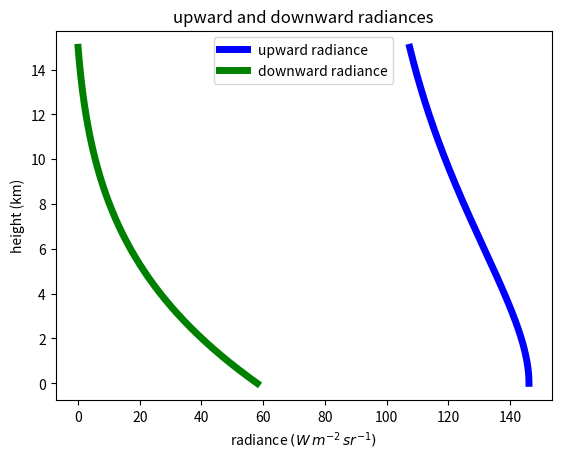
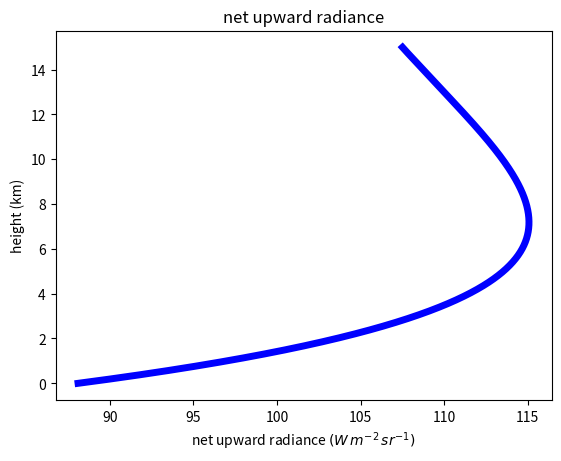

These figures' Python source, in order:
import numpy as np
import matplotlib.pyplot as plt

sigma_pi=5.67e-8/np.pi

def hydrostat(T_surf,p_surf,dT_dz,delta_z,num_levels):
    """
       build a hydrostatic atmosphere by integrating the hydrostatic equation from the surface,
       using num_layers=num_levels-1 of constant thickness delta_z
       input:  T_surf -- surface temperature in K
              p_surf -- surface pressure in Pa
              dT_dz -- constant rate of temperature change with height in K/m
              delta_z  -- layer thickness in m
              num_levels -- number of levels in the atmosphere
       output:
              numpy arrays: Temp (K) , press (Pa), rho (kg/m^3), height (m)
    """
    Rd=287. #J/kg/K  -- gas constant for dry air
    g=9.8  #m/s^2
    #
    # all these variables are defined on levels
    #
    Temp=np.empty([num_levels])
    press=np.empty_like(Temp)
    rho=np.empty_like(Temp)
    height=np.empty_like(Temp)
    #
    # layer 0 sits directly above the surface, so start
    # with pressure, temp of air equal to ground temp, press
    # and get density from equaiton of state
    # 
    press[0]=p_surf
    Temp[0]=T_surf
    rho[0]=p_surf/(Rd*T_surf)
    height[0]=0
    num_layers=num_levels-1
    #now march up the atmosphere a layer at a time
    for i in range(num_layers):
        delP= -rho[i]*g*delta_z
        height[i+1] = height[i] + delta_z
        Temp[i+1] = Temp[i] + dT_dz*delta_z
        press[i+1]= press[i] + delP
        rho[i+1]=press[i+1]/(Rd*Temp[i+1])
    return (Temp,press,rho,height)

def find_tau(r_gas,k_lambda,rho,height):
    """
       input: r_gas -- gas mixing ratio in kg/kg
              k_lambda -- mass absorption coefficient in kg/m^2
              rho -- vector of air densities in kg/m^3
              height -- corresponding layer heights in m
       output:  tau -- vetical optical depth from the surface, same shape as rho
    """
    tau=np.empty_like(rho)
    tau[0]=0
    num_levels=len(rho)
    num_layers=num_levels-1
    for index in range(num_layers):
        delta_z=height[index+1] - height[index]
        delta_tau=r_gas*rho[index]*k_lambda*delta_z
        tau[index+1]=tau[index] + delta_tau
    return tau     

def radiances(tau,Temp,height,T_surf):
    up_rad=np.empty_like(height)
    down_rad=np.empty_like(height)
    sfc_rad=sigma_pi*T_surf**4.
    up_rad[0]=sfc_rad
    tot_levs=len(tau)
    for index in np.arange(1,tot_levs):
        upper_lev=index
        lower_lev=index - 1
        del_tau=tau[upper_lev] - tau[lower_lev]
        trans=np.exp(-del_tau)
        emiss=1 - trans
        layer_rad=sigma_pi*Temp[lower_lev]**4.*emiss
        #
        # find the radiance at the next level
        #
        up_rad[upper_lev]=trans*up_rad[lower_lev] + layer_rad
    #
    # start at the top of the atmosphere
    # with zero downwelling flux
    #
    down_rad[tot_levs-1]=0
    #
    # go down a level at a time, adding up the radiances
    #
    for index in np.arange(1,tot_levs):
        upper_lev=tot_levs - index
        lower_lev=tot_levs - index -1
        del_tau=tau[upper_lev] - tau[lower_lev]
        trans=np.exp(-del_tau)
        emiss=1 - trans
        layer_rad=sigma_pi*Temp[upper_lev]**4.*emiss
        down_rad[lower_lev]=down_rad[upper_lev]*trans + layer_rad
    return (up_rad,down_rad)

if __name__=="__main__":
    r_gas=0.01  #kg/kg
    k_lambda=0.01  #m^2/kg
    T_surf=300 #K
    p_surf=100.e3 #Pa
    dT_dz = -7.e-3 #K/km
    delta_z=10
    num_levels=1500    
    Temp,press,rho,height=hydrostat(T_surf,p_surf,dT_dz,delta_z,num_levels)
    tau=find_tau(r_gas,k_lambda,rho,height)
    up,down=radiances(tau,Temp,height,T_surf)

    fig1,axis1=plt.subplots(1,1)
    axis1.plot(up,height*0.001,'b-',lw=5,label='upward radiance')
    axis1.plot(down,height*0.001,'g-',lw=5,label='downward radiance')
    axis1.set_title('upward and downward radiances')
    axis1.set_xlabel('radiance $(W\,m^{-2}\,sr^{-1})$')
    axis1.set_ylabel('height (km)')
    axis1.legend(numpoints=1,loc='best')
    fig1.savefig('rad_updn.png')

    fig2,axis2=plt.subplots(1,1)
    axis2.plot(up-down,height*0.001,'b-',lw=5)
    axis2.set_title('net upward radiance')
    axis2.set_xlabel('net upward radiance $(W\,m^{-2}\,sr^{-1})$')
    axis2.set_ylabel('height (km)')
    fig1.savefig('rad_net.png')

    plt.show()

    
